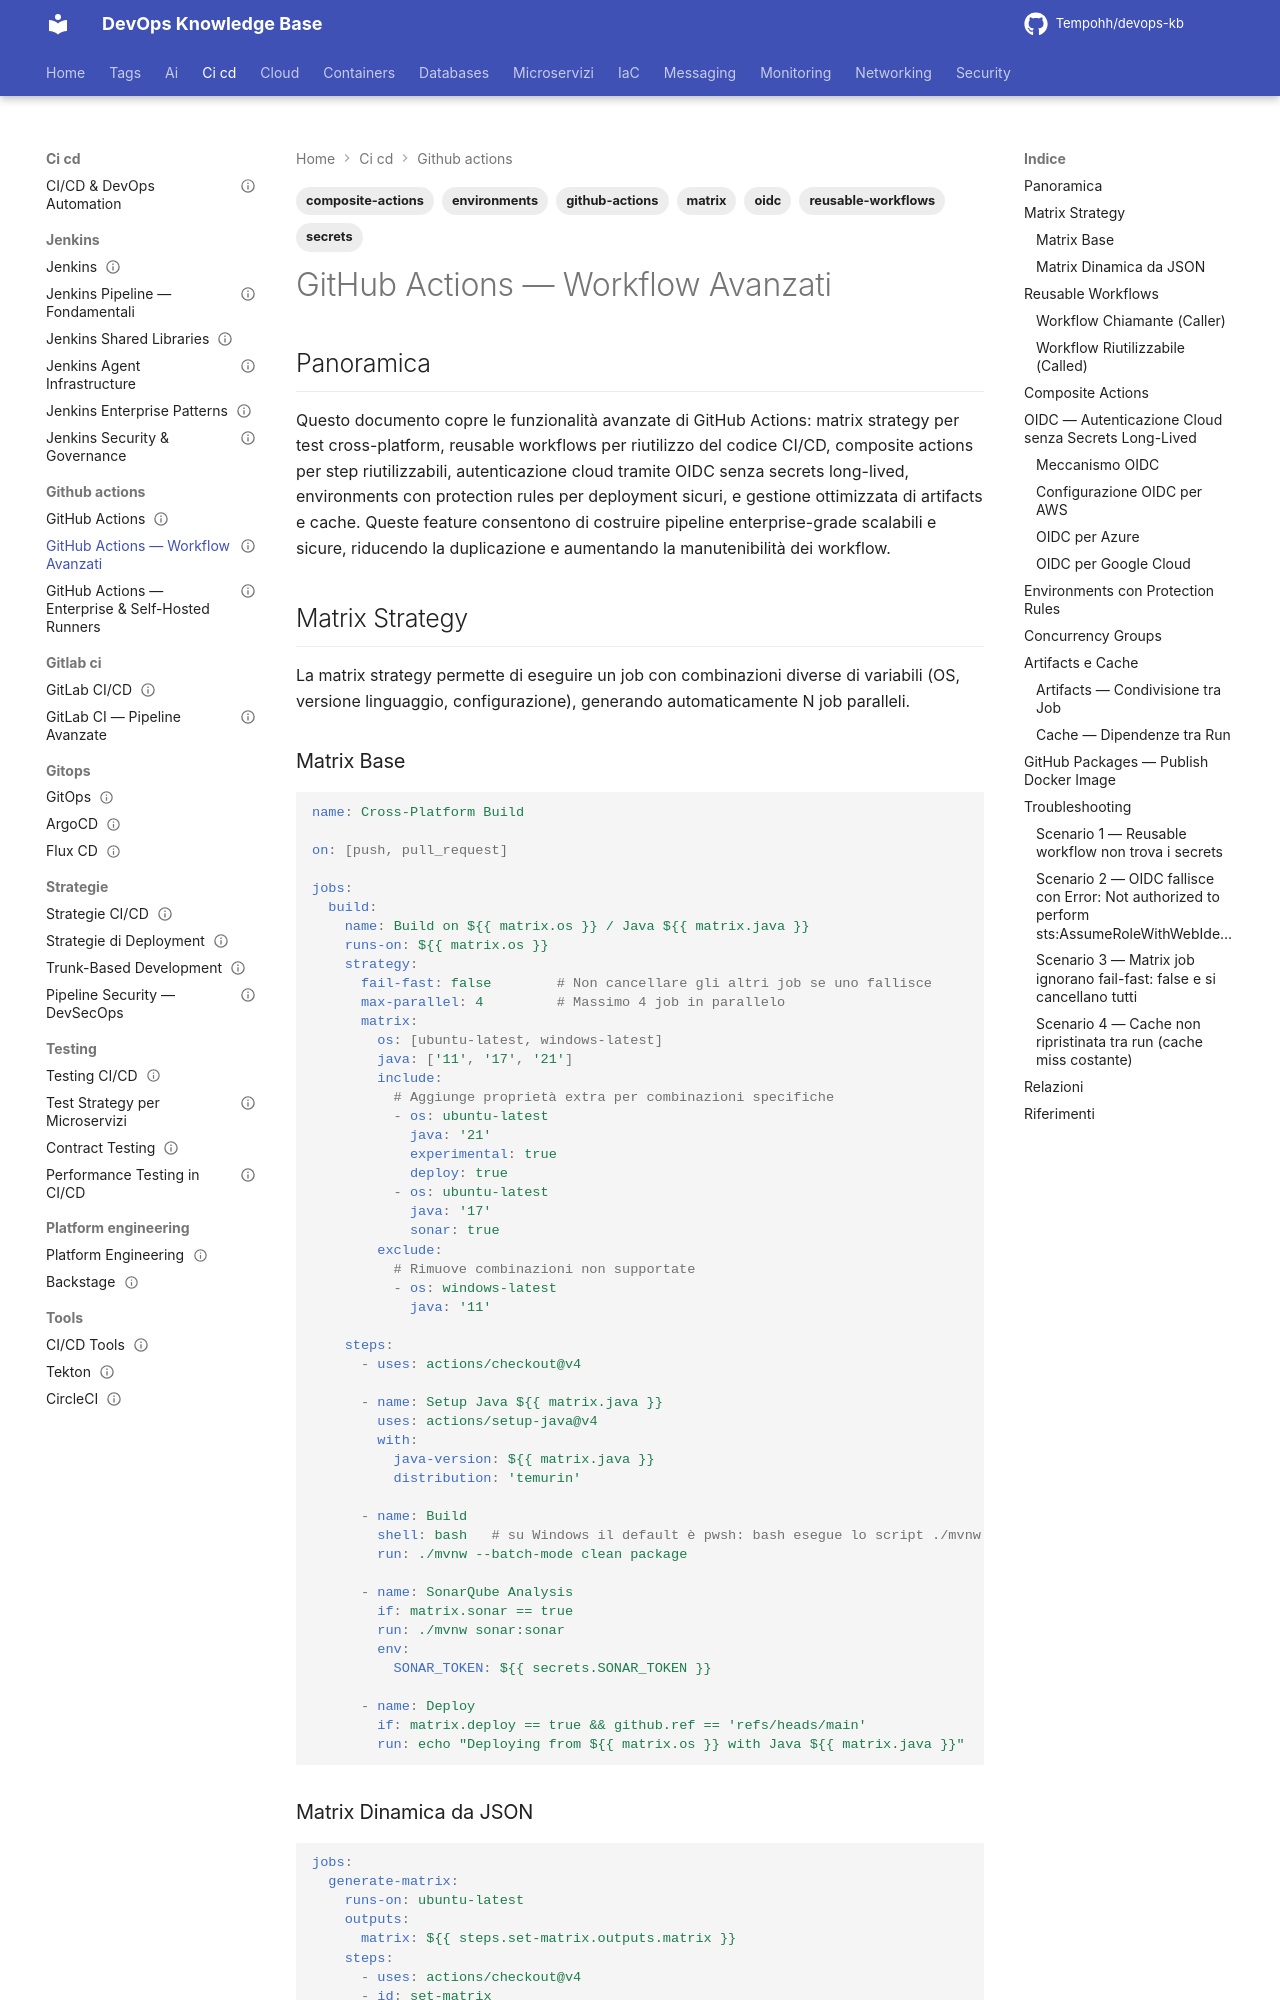

repository: Tempohh/devops-kb · page: ci-cd/github-actions/workflow-avanzati/index.html · generator: mkdocs

---
title: "GitHub Actions — Workflow Avanzati"
slug: workflow-avanzati
category: ci-cd
tags: [github-actions, matrix, reusable-workflows, composite-actions, oidc, secrets, environments]
search_keywords: [github actions matrix, reusable workflow, workflow_call, composite action, github oidc, github secrets, github environments, concurrency group, artifacts, cache actions, github packages, strategy matrix]
parent: ci-cd/github-actions/_index
related: [ci-cd/github-actions/enterprise, ci-cd/jenkins/pipeline-fundamentals, security/secret-management]
official_docs: https://docs.github.com/en/actions/using-workflows/reusing-workflows
status: reviewed
difficulty: advanced
last_updated: 2026-10-03
last_verified: 2026-10-03
---

# GitHub Actions — Workflow Avanzati

## Panoramica

Questo documento copre le funzionalità avanzate di GitHub Actions: matrix strategy per test cross-platform, reusable workflows per riutilizzo del codice CI/CD, composite actions per step riutilizzabili, autenticazione cloud tramite OIDC senza secrets long-lived, environments con protection rules per deployment sicuri, e gestione ottimizzata di artifacts e cache. Queste feature consentono di costruire pipeline enterprise-grade scalabili e sicure, riducendo la duplicazione e aumentando la manutenibilità dei workflow.

## Matrix Strategy

La matrix strategy permette di eseguire un job con combinazioni diverse di variabili (OS, versione linguaggio, configurazione), generando automaticamente N job paralleli.

### Matrix Base

```yaml
name: Cross-Platform Build

on: [push, pull_request]

jobs:
  build:
    name: Build on ${{ matrix.os }} / Java ${{ matrix.java }}
    runs-on: ${{ matrix.os }}
    strategy:
      fail-fast: false        # Non cancellare gli altri job se uno fallisce
      max-parallel: 4         # Massimo 4 job in parallelo
      matrix:
        os: [ubuntu-latest, windows-latest]
        java: ['11', '17', '21']
        include:
          # Aggiunge proprietà extra per combinazioni specifiche
          - os: ubuntu-latest
            java: '21'
            experimental: true
            deploy: true
          - os: ubuntu-latest
            java: '17'
            sonar: true
        exclude:
          # Rimuove combinazioni non supportate
          - os: windows-latest
            java: '11'

    steps:
      - uses: actions/checkout@v4

      - name: Setup Java ${{ matrix.java }}
        uses: actions/setup-java@v4
        with:
          java-version: ${{ matrix.java }}
          distribution: 'temurin'

      - name: Build
        shell: bash   # su Windows il default è pwsh: bash esegue lo script ./mvnw
        run: ./mvnw --batch-mode clean package

      - name: SonarQube Analysis
        if: matrix.sonar == true
        run: ./mvnw sonar:sonar
        env:
          SONAR_TOKEN: ${{ secrets.SONAR_TOKEN }}

      - name: Deploy
        if: matrix.deploy == true && github.ref == 'refs/heads/main'
        run: echo "Deploying from ${{ matrix.os }} with Java ${{ matrix.java }}"
```
